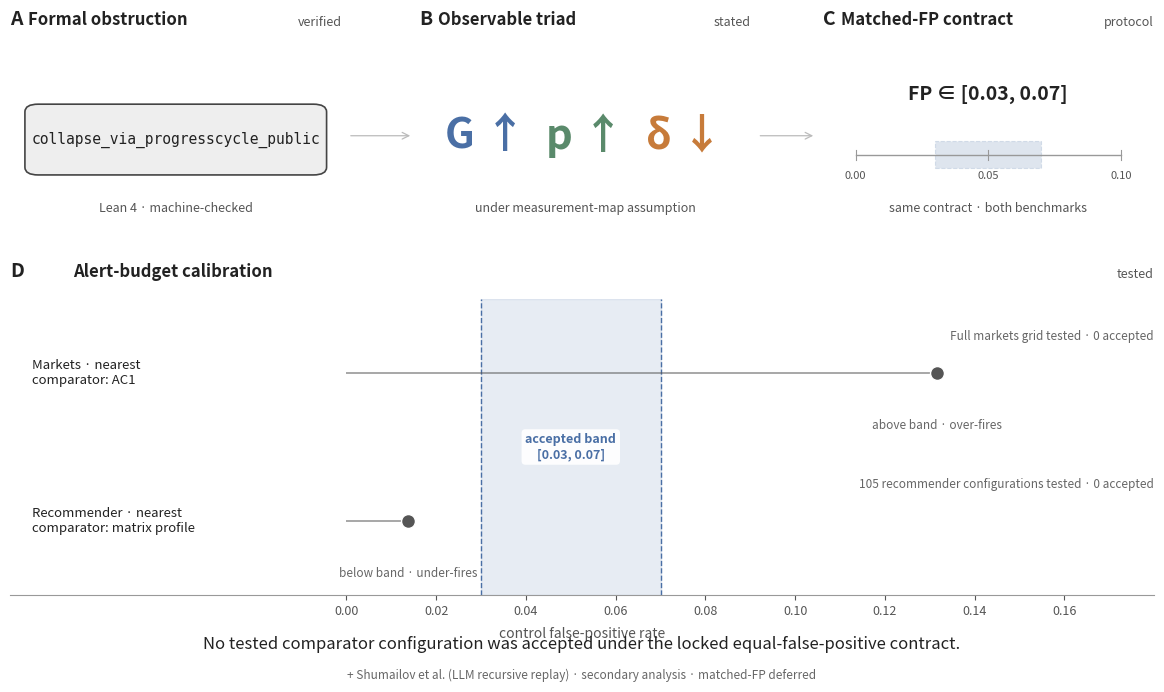

The script that saved this image:
#!/usr/bin/env python3
"""Figure 1 (simplified iconic version): theorem-guided collapse signature.
Three orientation glyphs (A, B, C) above one empirical result panel (D).
Internal detail in A/B/C is intentionally stripped; numbers live in Methods/Table 1."""

import matplotlib
matplotlib.use('Agg')
import matplotlib.pyplot as plt
from matplotlib.patches import FancyBboxPatch, FancyArrowPatch, Rectangle

# Palette (matches detailed version for visual consistency)
NODE_FILL='#EEEEEE'; NODE_EDGE='#444444'
TEXT_DARK='#222222'; TEXT_BODY='#333333'
TEXT_GRAY='#555555'; TEXT_MUTE='#666666'
BLUE='#4A6FA5'; GREEN='#5A8A6B'; ORANGE='#C77B3A'
DOT_GREY=TEXT_GRAY; BAND_FILL=BLUE
CONNECTOR='#bbbbbb'

fig = plt.figure(figsize=(13.0, 7.5), dpi=300)

# Layout: top row = three iconic orientation glyphs; bottom = wide empirical result.
# The empirical panel carries the headline; A/B/C orient and cede the stage.
PANEL_A = [0.060, 0.620, 0.255, 0.255]
PANEL_B = [0.375, 0.620, 0.255, 0.255]
PANEL_C = [0.685, 0.620, 0.255, 0.255]
PANEL_D = [0.060, 0.135, 0.880, 0.395]

def panel_header(ax, letter, title, status=None):
    ax.text(0.000, 1.06, letter, fontsize=14, fontweight='bold',
            ha='left', va='bottom', transform=ax.transAxes, color=TEXT_DARK)
    ax.text(0.055, 1.06, title, fontsize=12, fontweight='semibold',
            ha='left', va='bottom', transform=ax.transAxes, color=TEXT_DARK)
    if status:
        ax.text(1.00, 1.06, status, fontsize=9, fontstyle='italic',
                ha='right', va='bottom', transform=ax.transAxes, color=TEXT_GRAY)

# ---------- PANEL A: verified theorem (iconic code-card) ----------
ax = fig.add_axes(PANEL_A); ax.set_xlim(0,1); ax.set_ylim(0,1); ax.set_axis_off()
panel_header(ax, 'A', 'Formal obstruction', status='verified')

ax.add_patch(FancyBboxPatch((0.05, 0.30), 0.90, 0.36,
    boxstyle="round,pad=0.005,rounding_size=0.04",
    facecolor=NODE_FILL, edgecolor=NODE_EDGE, linewidth=1.2,
    transform=ax.transAxes, clip_on=False))
ax.text(0.50, 0.48, "collapse_via_progresscycle_public",
        fontsize=10.5, family='monospace', color=TEXT_DARK,
        ha='center', va='center', transform=ax.transAxes)
ax.text(0.50, 0.12, "Lean 4 \u00b7 machine-checked",
        fontsize=9, fontstyle='italic', color=TEXT_GRAY,
        ha='center', va='center', transform=ax.transAxes)

# ---------- PANEL B: stated bridge (triad symbols only) ----------
ax = fig.add_axes(PANEL_B); ax.set_xlim(0,1); ax.set_ylim(0,1); ax.set_axis_off()
panel_header(ax, 'B', 'Observable triad', status='stated')

ax.text(0.20, 0.50, "G \u2191", fontsize=30, fontweight='bold', color=BLUE,
        ha='center', va='center', transform=ax.transAxes)
ax.text(0.50, 0.50, "p \u2191", fontsize=30, fontweight='bold', color=GREEN,
        ha='center', va='center', transform=ax.transAxes)
ax.text(0.80, 0.50, "\u03b4 \u2193", fontsize=30, fontweight='bold', color=ORANGE,
        ha='center', va='center', transform=ax.transAxes)

ax.text(0.50, 0.12, "under measurement-map assumption",
        fontsize=9, fontstyle='italic', color=TEXT_GRAY,
        ha='center', va='center', transform=ax.transAxes)

# ---------- PANEL C: matched-FP protocol contract (band glyph) ----------
ax = fig.add_axes(PANEL_C); ax.set_xlim(0,1); ax.set_ylim(0,1); ax.set_axis_off()
panel_header(ax, 'C', 'Matched-FP contract', status='protocol')

# Headline: the band specification itself
ax.text(0.50, 0.72, "FP \u2208 [0.03, 0.07]",
        fontsize=14, fontweight='bold', color=TEXT_DARK,
        ha='center', va='center', transform=ax.transAxes)

# Mini band visualization (echoes the band shown larger in Panel D)
axis_y = 0.40
ax.plot([0.10, 0.90], [axis_y, axis_y], color='#999999', linewidth=1.0,
        transform=ax.transAxes, clip_on=False)
band_left  = 0.10 + (0.03/0.10) * 0.80
band_right = 0.10 + (0.07/0.10) * 0.80
ax.add_patch(Rectangle((band_left, axis_y - 0.07), band_right - band_left, 0.14,
    facecolor=BAND_FILL, alpha=0.18, edgecolor=BAND_FILL, linewidth=0.8,
    linestyle='--', transform=ax.transAxes, clip_on=False))
for val in [0.00, 0.05, 0.10]:
    xpos = 0.10 + (val/0.10) * 0.80
    ax.plot([xpos, xpos], [axis_y - 0.025, axis_y + 0.025], color='#999999',
            linewidth=0.8, transform=ax.transAxes, clip_on=False)
    ax.text(xpos, axis_y - 0.11, f"{val:.2f}", fontsize=8, color=TEXT_GRAY,
            ha='center', va='center', transform=ax.transAxes)

ax.text(0.50, 0.12, "same contract \u00b7 both benchmarks",
        fontsize=9, fontstyle='italic', color=TEXT_GRAY,
        ha='center', va='center', transform=ax.transAxes)

# ---------- PANEL D: empirical calibration result (kept detailed) ----------
ax = fig.add_axes(PANEL_D)
panel_header(ax, 'D', 'Alert-budget calibration', status='tested')

ax.set_xlim(-0.075, 0.180)
ax.set_ylim(-0.5, 1.5)
ax.set_yticks([])
ax.set_xticks([0.00, 0.02, 0.04, 0.06, 0.08, 0.10, 0.12, 0.14, 0.16])
ax.tick_params(axis='x', labelsize=9, colors=TEXT_GRAY)
for s in ['top', 'right', 'left']:
    ax.spines[s].set_visible(False)
ax.spines['bottom'].set_color('#999999')
ax.set_xlabel("control false-positive rate", fontsize=10, color=TEXT_GRAY, labelpad=6)

ax.axvspan(0.03, 0.07, color=BAND_FILL, alpha=0.13, zorder=0)
ax.axvline(0.03, color=BAND_FILL, linestyle='--', linewidth=1.0, zorder=1)
ax.axvline(0.07, color=BAND_FILL, linestyle='--', linewidth=1.0, zorder=1)

ax.text(0.05, 0.50, "accepted band\n[0.03, 0.07]",
        fontsize=9, color=BLUE, ha='center', va='center',
        fontweight='semibold', zorder=4,
        bbox=dict(boxstyle="round,pad=0.3", facecolor='white',
                  edgecolor='none', alpha=0.95))

ax.hlines(1.0, 0, 0.131579, colors=DOT_GREY, linewidth=1.2, alpha=0.6, zorder=2)
ax.plot([0.131579], [1.0], 'o', color=DOT_GREY, markersize=10,
        markeredgecolor='white', markeredgewidth=1.0, zorder=3)
ax.text(-0.070, 1.0, "Markets \u00b7 nearest\ncomparator: AC1",
        fontsize=9.5, color=TEXT_DARK, ha='left', va='center')
ax.text(0.131579, 0.65, "above band \u00b7 over-fires",
        fontsize=8.5, fontstyle='italic', color=TEXT_MUTE,
        ha='center', va='center')

ax.hlines(0.0, 0, 0.0136698, colors=DOT_GREY, linewidth=1.2, alpha=0.6, zorder=2)
ax.plot([0.0136698], [0.0], 'o', color=DOT_GREY, markersize=10,
        markeredgecolor='white', markeredgewidth=1.0, zorder=3)
ax.text(-0.070, 0.0, "Recommender \u00b7 nearest\ncomparator: matrix profile",
        fontsize=9.5, color=TEXT_DARK, ha='left', va='center')
ax.text(0.0136698, -0.35, "below band \u00b7 under-fires",
        fontsize=8.5, fontstyle='italic', color=TEXT_MUTE,
        ha='center', va='center')

ax.text(0.180, 1.25, "Full markets grid tested \u00b7 0 accepted",
        fontsize=8.5, fontstyle='italic', color=TEXT_MUTE,
        ha='right', va='center')
ax.text(0.180, 0.25, "105 recommender configurations tested \u00b7 0 accepted",
        fontsize=8.5, fontstyle='italic', color=TEXT_MUTE,
        ha='right', va='center')

# ---------- Cross-panel flow arrows (top row only; D's role is implicit) ----------
fig.add_artist(FancyArrowPatch(
    (0.320, 0.7475), (0.370, 0.7475),
    transform=fig.transFigure,
    arrowstyle='->', mutation_scale=12,
    color=CONNECTOR, linewidth=0.9))

fig.add_artist(FancyArrowPatch(
    (0.635, 0.7475), (0.680, 0.7475),
    transform=fig.transFigure,
    arrowstyle='->', mutation_scale=12,
    color=CONNECTOR, linewidth=0.9))

# ---------- Bottom takeaway ----------
fig.text(0.50, 0.070,
         "No tested comparator configuration was accepted under the locked equal-false-positive contract.",
         fontsize=12, color=TEXT_DARK, ha='center', va='center')

fig.text(0.50, 0.028,
         "+ Shumailov et al. (LLM recursive replay) \u00b7 secondary analysis \u00b7 matched-FP deferred",
         fontsize=8.5, fontstyle='italic', color=TEXT_MUTE,
         ha='center', va='center')

fig.savefig('fig1_simplified.png', dpi=300, bbox_inches=None,
            facecolor='white', edgecolor='none')
fig.savefig('fig1_simplified.pdf', bbox_inches=None,
            facecolor='white', edgecolor='none')
print("Saved fig1_simplified.png and fig1_simplified.pdf")
